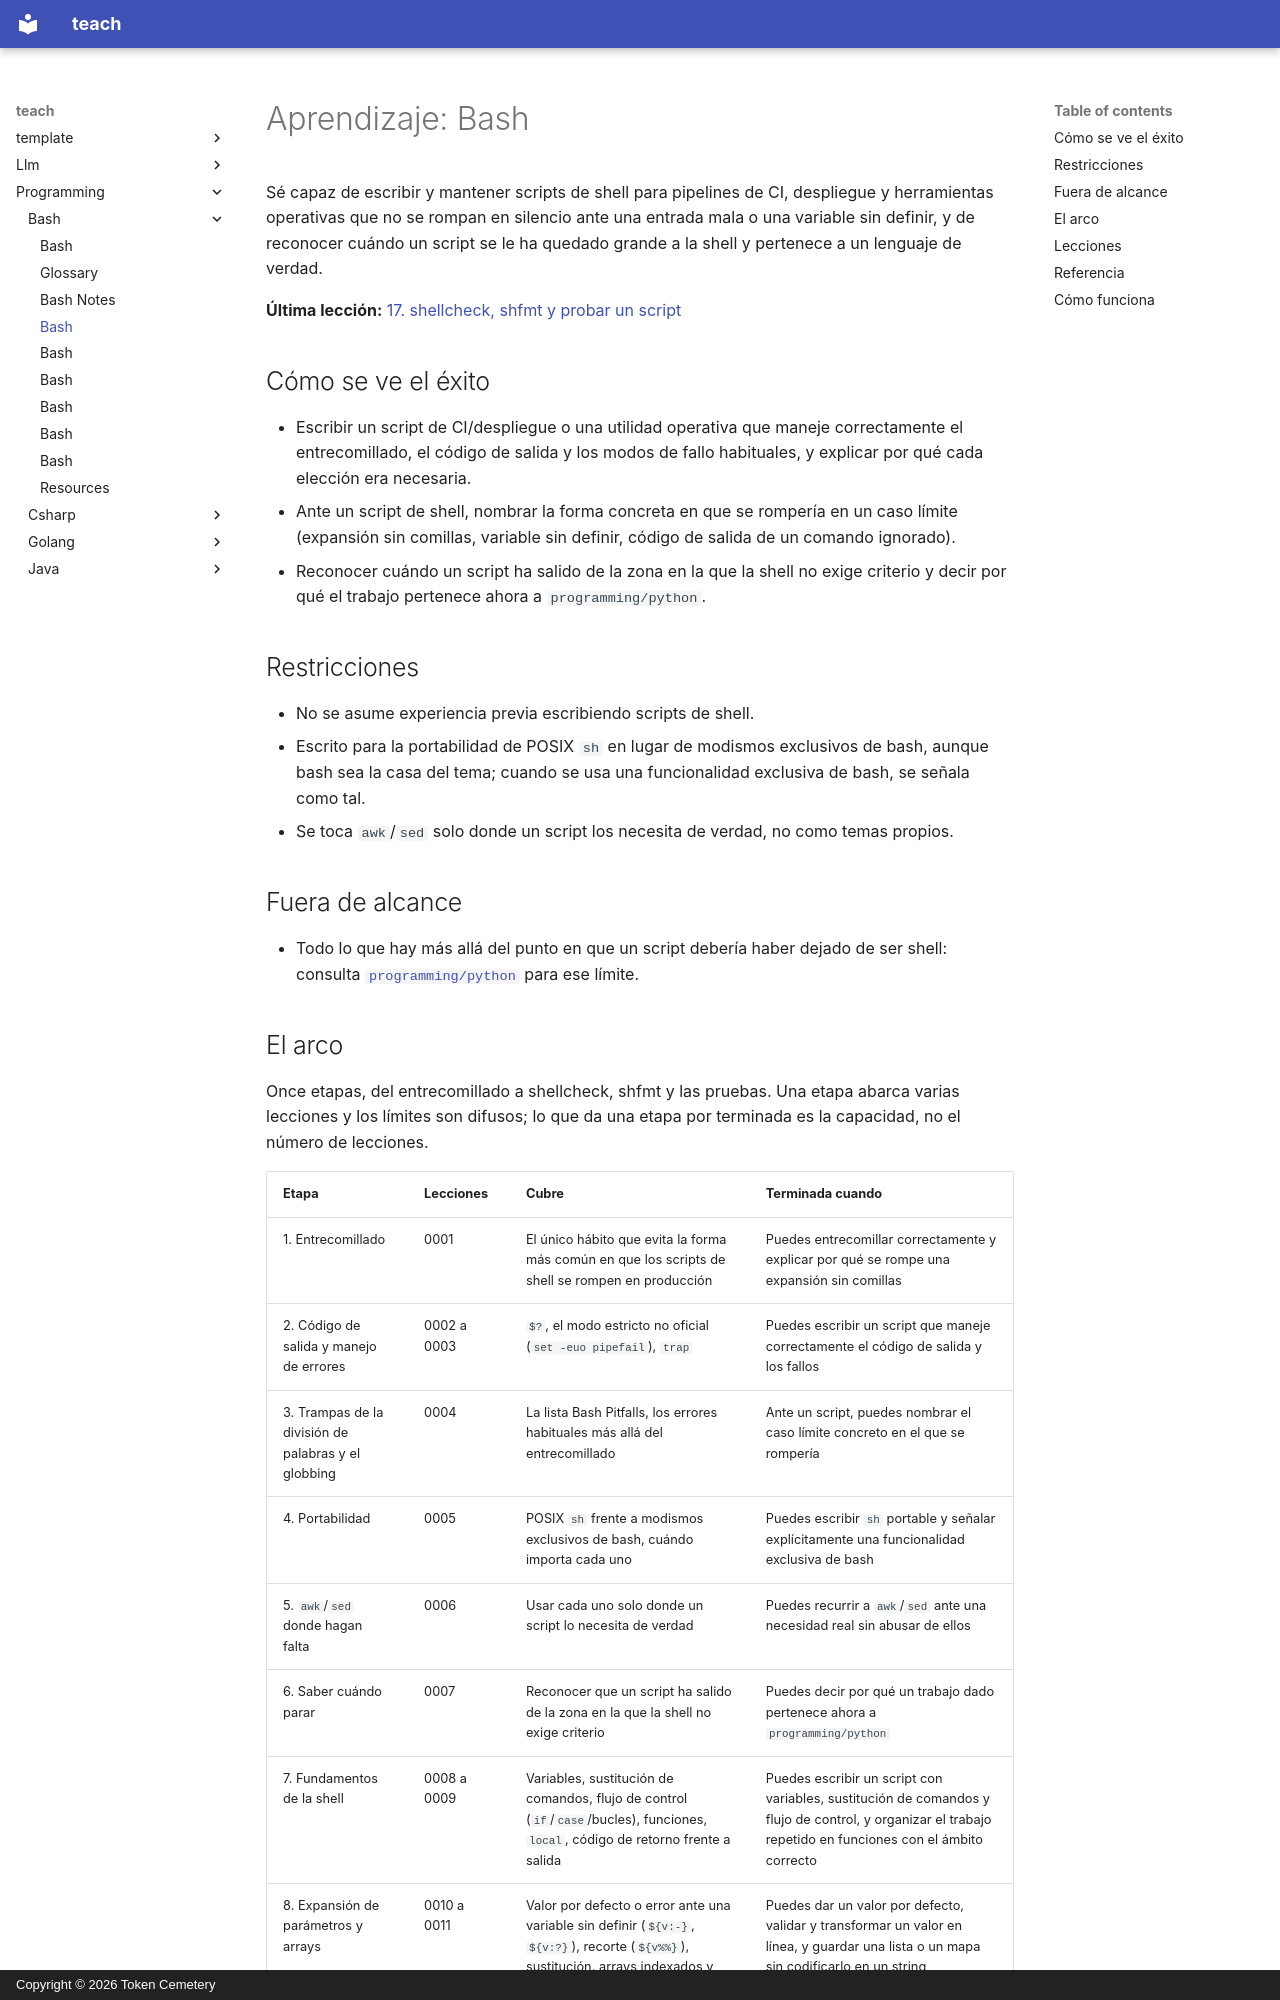

repository: TokenCemetery/teach · page: programming/bash/README.es/index.html · generator: mkdocs · copyright: Copyright © 2026 Token Cemetery

---
title: Bash
description: "Escribe shell que sobreviva a producción: entrecomillado, código de salida, los modos de fallo y saber cuándo parar y usar un lenguaje de verdad"
type: topic
---

# Aprendizaje: Bash

Sé capaz de escribir y mantener scripts de shell para pipelines de CI, despliegue y herramientas operativas que no se rompan en silencio ante una entrada mala o una variable sin definir, y de reconocer cuándo un script se le ha quedado grande a la shell y pertenece a un lenguaje de verdad.

**Última lección:** [17. shellcheck, shfmt y probar un script](lessons/0017-shellcheck-shfmt-and-testing-a-script.md)

## Cómo se ve el éxito

- Escribir un script de CI/despliegue o una utilidad operativa que maneje correctamente el entrecomillado, el código de salida y los modos de fallo habituales, y explicar por qué cada elección era necesaria.
- Ante un script de shell, nombrar la forma concreta en que se rompería en un caso límite (expansión sin comillas, variable sin definir, código de salida de un comando ignorado).
- Reconocer cuándo un script ha salido de la zona en la que la shell no exige criterio y decir por qué el trabajo pertenece ahora a `programming/python`.

## Restricciones

- No se asume experiencia previa escribiendo scripts de shell.
- Escrito para la portabilidad de POSIX `sh` en lugar de modismos exclusivos de bash, aunque bash sea la casa del tema; cuando se usa una funcionalidad exclusiva de bash, se señala como tal.
- Se toca `awk`/`sed` solo donde un script los necesita de verdad, no como temas propios.

## Fuera de alcance

- Todo lo que hay más allá del punto en que un script debería haber dejado de ser shell: consulta [`programming/python`](../../programming/python/) para ese límite.
